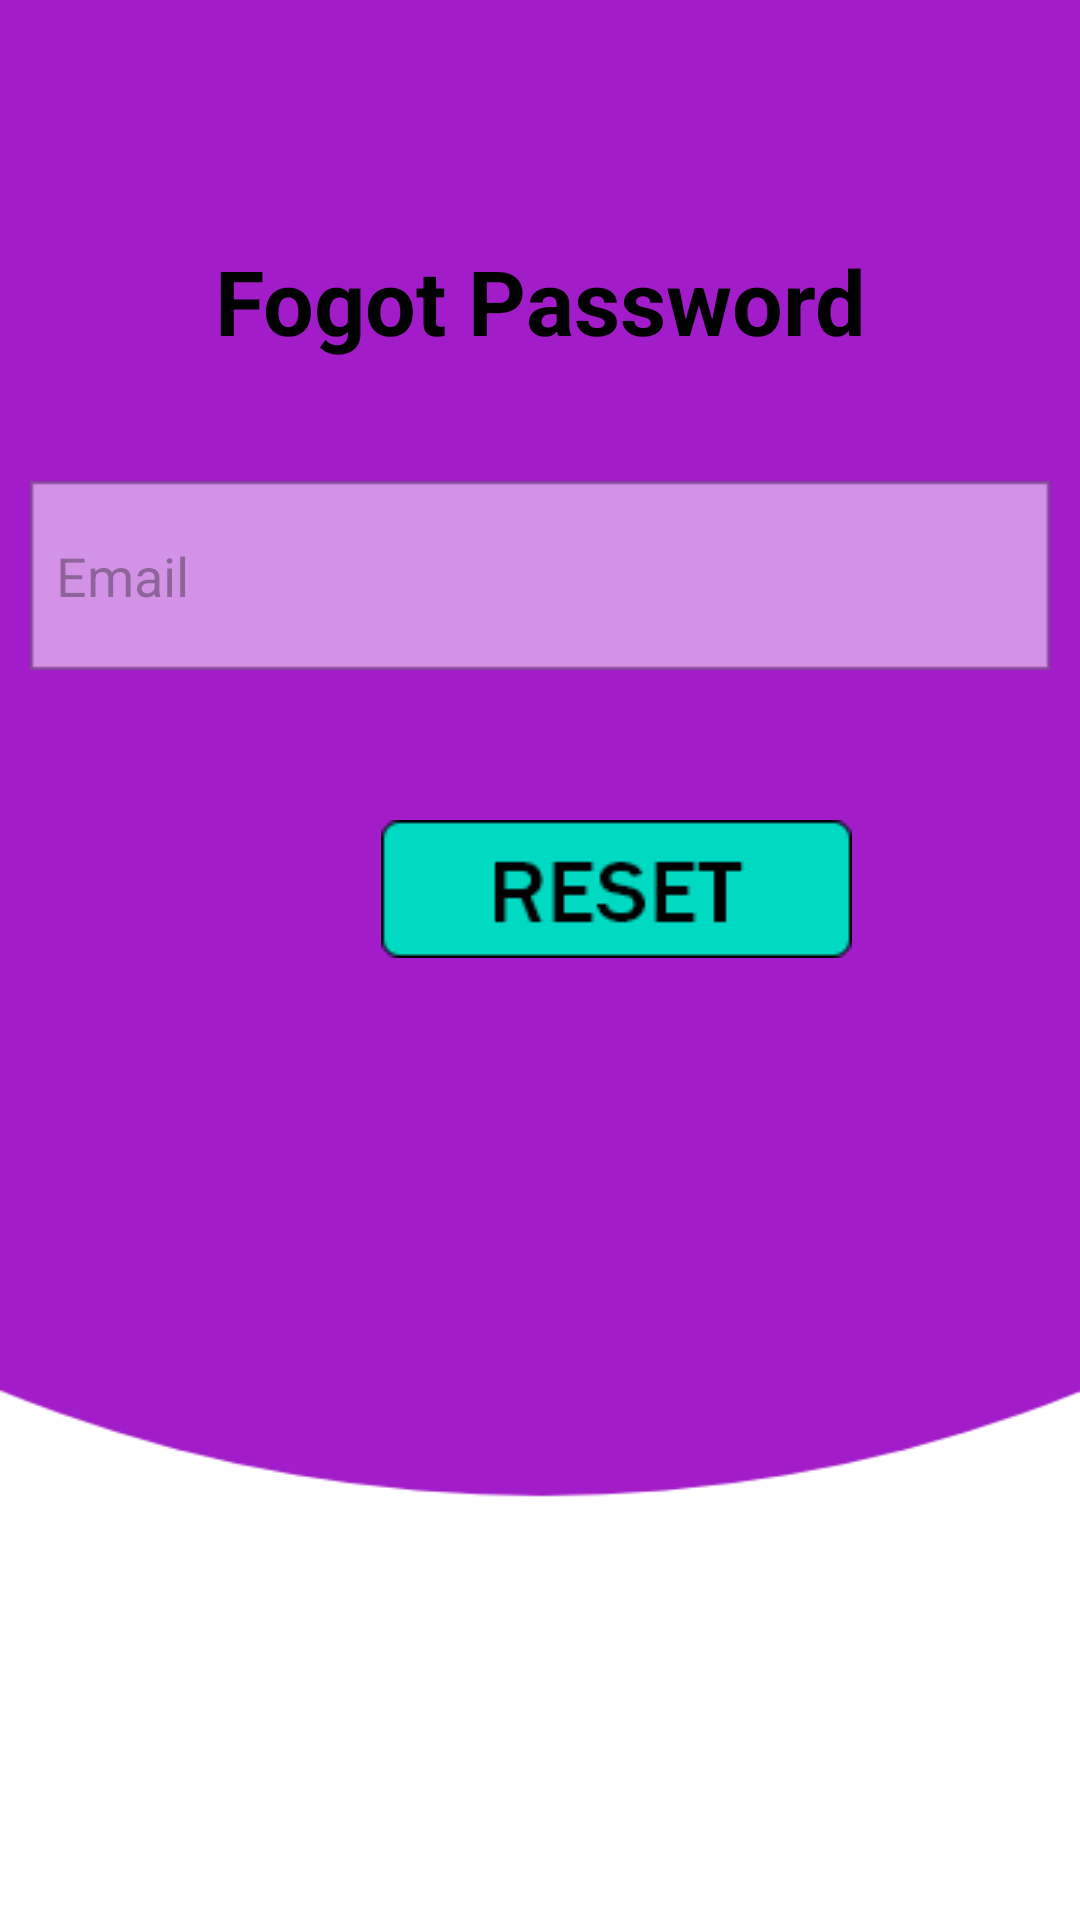

Write the Android layout XML for this screen, with the resource values it uses.
<!-- AndroidManifest.xml: application theme Theme.CNA2 -->
<!-- res/layout/activity_fogotpassword.xml -->
<?xml version="1.0" encoding="utf-8"?>
<androidx.constraintlayout.widget.ConstraintLayout xmlns:android="http://schemas.android.com/apk/res/android"
    xmlns:app="http://schemas.android.com/apk/res-auto"
    xmlns:tools="http://schemas.android.com/tools"
   android:orientation="vertical"
    android:gravity="center"
    android:layout_width="match_parent"
    android:layout_height="match_parent"
    tools:context=".fogotpassword"
    android:background="@drawable/signin">

    <TextView
        android:id="@+id/textView"
        android:layout_width="wrap_content"
        android:layout_height="wrap_content"
        android:layout_marginTop="80dp"
        android:layout_marginBottom="30dp"
        android:text="Fogot Password"
        android:textColor="@color/black"
        android:textSize="30dp"
        android:textStyle="bold"
        app:layout_constraintBottom_toTopOf="@+id/emailid"
        app:layout_constraintEnd_toEndOf="parent"
        app:layout_constraintStart_toStartOf="parent"
        app:layout_constraintTop_toTopOf="parent" />

    <EditText
        android:id="@+id/emailid"
        android:layout_width="match_parent"
        android:layout_height="wrap_content"
        android:layout_margin="10dp"
        android:layout_marginStart="10dp"
        android:layout_marginTop="83dp"
        android:layout_marginEnd="9dp"
        android:layout_marginBottom="50dp"
        android:background="@drawable/a"
        android:hint="  Email"
        android:inputType="textEmailAddress"
        app:layout_constraintBottom_toTopOf="@+id/resetpassword"
        app:layout_constraintEnd_toEndOf="parent"
        app:layout_constraintStart_toStartOf="parent"
        app:layout_constraintTop_toBottomOf="@+id/textView" />

    <ImageView
        android:id="@+id/resetpassword"
        android:layout_width="wrap_content"
        android:layout_height="wrap_content"
        android:layout_marginStart="127dp"
        android:layout_marginTop="50dp"
        android:layout_marginEnd="127dp"
        android:background="@drawable/reset"
        app:layout_constraintEnd_toEndOf="parent"
        app:layout_constraintHorizontal_bias="0.0"
        app:layout_constraintStart_toStartOf="parent"
        app:layout_constraintTop_toBottomOf="@+id/emailid" />


</androidx.constraintlayout.widget.ConstraintLayout>
<!-- resources referenced by this layout -->
<resources>
  <!-- drawable a: png bitmap (drawable, 690 bytes) -->
  <!-- drawable reset: png bitmap (drawable, 1522 bytes) -->
  <!-- drawable signin: png bitmap (drawable, 10983 bytes) -->
  <style name="Theme.CNA2" parent="Base.Theme.CNA2" />
  <style name="Base.Theme.CNA2" parent="Theme.Material3.DayNight.NoActionBar">
          
          
      </style>
  <!-- not gathered from this repository: default colours our renderer supplied (Android Studio template values) -->
  <color name="black">#FF000000</color>
</resources>
